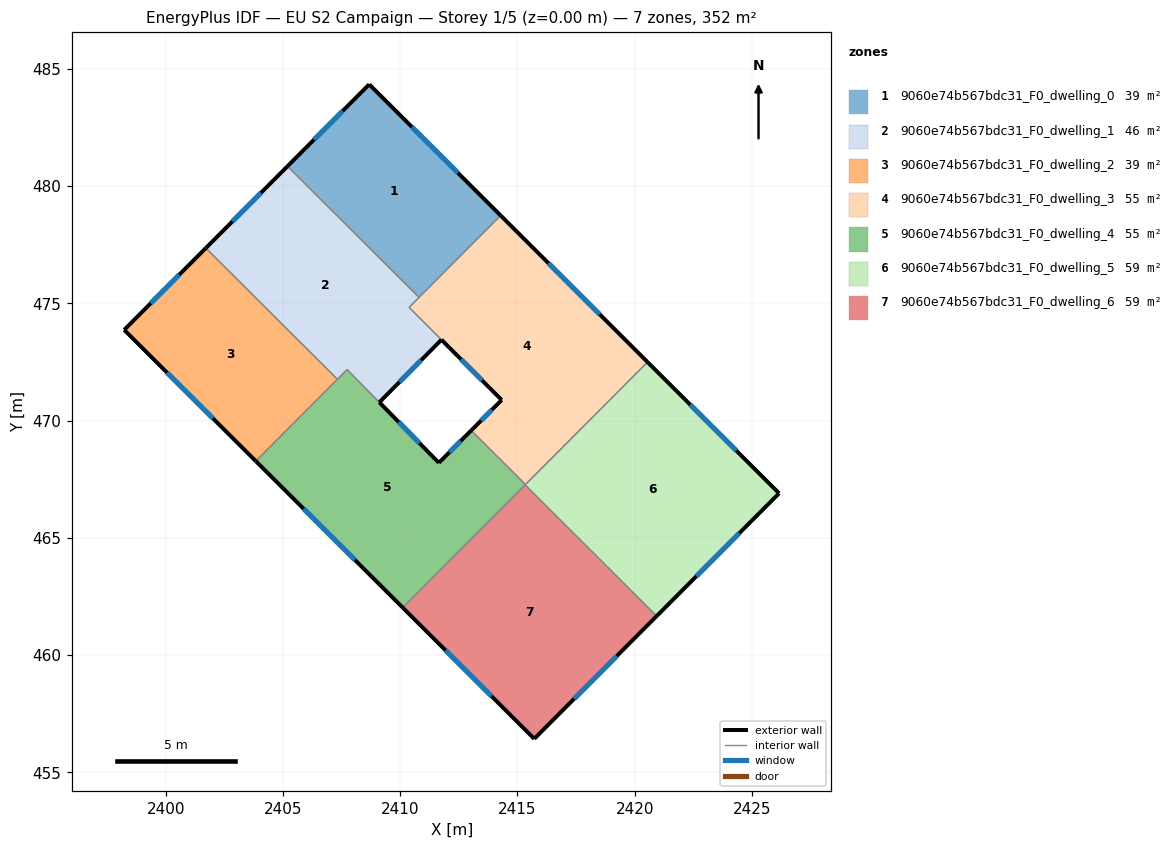
=== STOREY PLAN SPEC (per zone: floor XY polygon, exterior-wall plan segments, windows/doors) ===
zone 1: 9060e74b567bdc31_F0_dwelling_0  (39.1 m²)
  floor: (2414.28, 478.75) (2410.80, 475.26) (2405.19, 480.85) (2408.68, 484.34)
  exterior wall: (2408.68, 484.34) – (2405.19, 480.85)  [4.9 m]
    window: (2407.54, 483.21) – (2406.33, 481.99)  [1.8 m²]
  exterior wall: (2414.28, 478.75) – (2408.68, 484.34)  [7.9 m]
    window: (2412.46, 480.57) – (2410.50, 482.53)  [2.9 m²]
  interior walls: 2
zone 2: 9060e74b567bdc31_F0_dwelling_1  (46.4 m²)
  floor: (2410.80, 475.26) (2410.38, 474.83) (2411.76, 473.45) (2409.11, 470.78) (2407.73, 472.18) (2407.32, 471.77) (2401.71, 477.36) (2405.19, 480.85)
  exterior wall: (2405.19, 480.85) – (2401.71, 477.36)  [4.9 m]
    window: (2404.06, 479.72) – (2402.84, 478.50)  [1.8 m²]
  exterior wall: (2409.11, 470.78) – (2411.76, 473.45)  [3.8 m]
    window: (2409.97, 471.65) – (2410.90, 472.59)  [1.4 m²]
  interior walls: 6
zone 3: 9060e74b567bdc31_F0_dwelling_2  (39.1 m²)
  floor: (2407.32, 471.77) (2403.84, 468.28) (2398.23, 473.87) (2401.71, 477.36)
  exterior wall: (2398.23, 473.87) – (2403.84, 468.28)  [7.9 m]
    window: (2400.05, 472.05) – (2402.01, 470.10)  [2.9 m²]
  exterior wall: (2401.71, 477.36) – (2398.23, 473.87)  [4.9 m]
    window: (2400.58, 476.23) – (2399.36, 475.01)  [1.8 m²]
  interior walls: 2
zone 4: 9060e74b567bdc31_F0_dwelling_3  (55.0 m²)
  floor: (2420.55, 472.50) (2415.34, 467.28) (2413.03, 469.58) (2414.33, 470.88) (2410.38, 474.83) (2414.28, 478.75)
  exterior wall: (2414.33, 470.88) – (2413.03, 469.58)  [1.8 m]
    window: (2413.90, 470.46) – (2413.45, 470.01)  [0.7 m²]
  exterior wall: (2420.55, 472.50) – (2414.28, 478.75)  [8.8 m]
    window: (2418.51, 474.53) – (2416.32, 476.72)  [3.2 m²]
  exterior wall: (2411.76, 473.45) – (2414.33, 470.88)  [3.6 m]
    window: (2412.59, 472.62) – (2413.49, 471.72)  [1.3 m²]
  interior walls: 5
zone 5: 9060e74b567bdc31_F0_dwelling_4  (54.8 m²)
  floor: (2413.03, 469.58) (2415.34, 467.28) (2410.10, 462.03) (2403.84, 468.28) (2407.73, 472.18) (2411.65, 468.20)
  exterior wall: (2413.03, 469.58) – (2411.65, 468.20)  [2.0 m]
    window: (2412.58, 469.14) – (2412.10, 468.65)  [0.7 m²]
  exterior wall: (2403.84, 468.28) – (2410.10, 462.03)  [8.8 m]
    window: (2405.88, 466.25) – (2408.07, 464.06)  [3.2 m²]
  exterior wall: (2411.65, 468.20) – (2409.11, 470.78)  [3.6 m]
    window: (2410.82, 469.04) – (2409.93, 469.95)  [1.3 m²]
  interior walls: 6
zone 6: 9060e74b567bdc31_F0_dwelling_5  (58.6 m²)
  floor: (2426.16, 466.90) (2420.94, 461.67) (2415.32, 467.26) (2420.55, 472.50)
  exterior wall: (2426.16, 466.90) – (2420.55, 472.50)  [7.9 m]
    window: (2424.33, 468.72) – (2422.37, 470.68)  [2.9 m²]
  exterior wall: (2420.94, 461.67) – (2426.16, 466.90)  [7.4 m]
    window: (2422.63, 463.37) – (2424.46, 465.20)  [2.7 m²]
  interior walls: 3
zone 7: 9060e74b567bdc31_F0_dwelling_6  (58.6 m²)
  floor: (2420.94, 461.67) (2415.72, 456.43) (2410.10, 462.03) (2415.32, 467.26)
  exterior wall: (2415.72, 456.43) – (2420.94, 461.67)  [7.4 m]
    window: (2417.41, 458.14) – (2419.24, 459.97)  [2.7 m²]
  exterior wall: (2410.10, 462.03) – (2415.72, 456.43)  [7.9 m]
    window: (2411.93, 460.21) – (2413.89, 458.25)  [2.9 m²]
  interior walls: 2

=== DERIVED (storey summary) ===
Building: EU S2 Campaign
Storey: 1 of 5  (floor level z = 0.00 m)
Storey gross floor area: 351.5 m²
Zones on this storey: 7
  - 9060e74b567bdc31_F0_dwelling_0: floor 39.1 m²; exterior wall 12.9 m (38.6 m²); 2 window(s) 4.7 m²; WWR 12.2%
  - 9060e74b567bdc31_F0_dwelling_1: floor 46.4 m²; exterior wall 8.7 m (26.1 m²); 2 window(s) 3.2 m²; WWR 12.2%
  - 9060e74b567bdc31_F0_dwelling_2: floor 39.1 m²; exterior wall 12.9 m (38.6 m²); 2 window(s) 4.7 m²; WWR 12.2%
  - 9060e74b567bdc31_F0_dwelling_3: floor 55.0 m²; exterior wall 14.3 m (43.0 m²); 3 window(s) 5.2 m²; WWR 12.2%
  - 9060e74b567bdc31_F0_dwelling_4: floor 54.8 m²; exterior wall 14.4 m (43.3 m²); 3 window(s) 5.3 m²; WWR 12.2%
  - 9060e74b567bdc31_F0_dwelling_5: floor 58.6 m²; exterior wall 15.3 m (45.9 m²); 2 window(s) 5.6 m²; WWR 12.2%
  - 9060e74b567bdc31_F0_dwelling_6: floor 58.6 m²; exterior wall 15.3 m (46.0 m²); 2 window(s) 5.6 m²; WWR 12.2%
Zone adjacency (shared interzone walls):
  - 9060e74b567bdc31_F0_dwelling_0 ↔ 9060e74b567bdc31_F0_dwelling_1
  - 9060e74b567bdc31_F0_dwelling_0 ↔ 9060e74b567bdc31_F0_dwelling_3
  - 9060e74b567bdc31_F0_dwelling_1 ↔ 9060e74b567bdc31_F0_dwelling_2
  - 9060e74b567bdc31_F0_dwelling_1 ↔ 9060e74b567bdc31_F0_dwelling_3
  - 9060e74b567bdc31_F0_dwelling_1 ↔ 9060e74b567bdc31_F0_dwelling_4
  - 9060e74b567bdc31_F0_dwelling_2 ↔ 9060e74b567bdc31_F0_dwelling_4
  - 9060e74b567bdc31_F0_dwelling_3 ↔ 9060e74b567bdc31_F0_dwelling_4
  - 9060e74b567bdc31_F0_dwelling_3 ↔ 9060e74b567bdc31_F0_dwelling_5
  - 9060e74b567bdc31_F0_dwelling_4 ↔ 9060e74b567bdc31_F0_dwelling_5
  - 9060e74b567bdc31_F0_dwelling_4 ↔ 9060e74b567bdc31_F0_dwelling_6
  - 9060e74b567bdc31_F0_dwelling_5 ↔ 9060e74b567bdc31_F0_dwelling_6